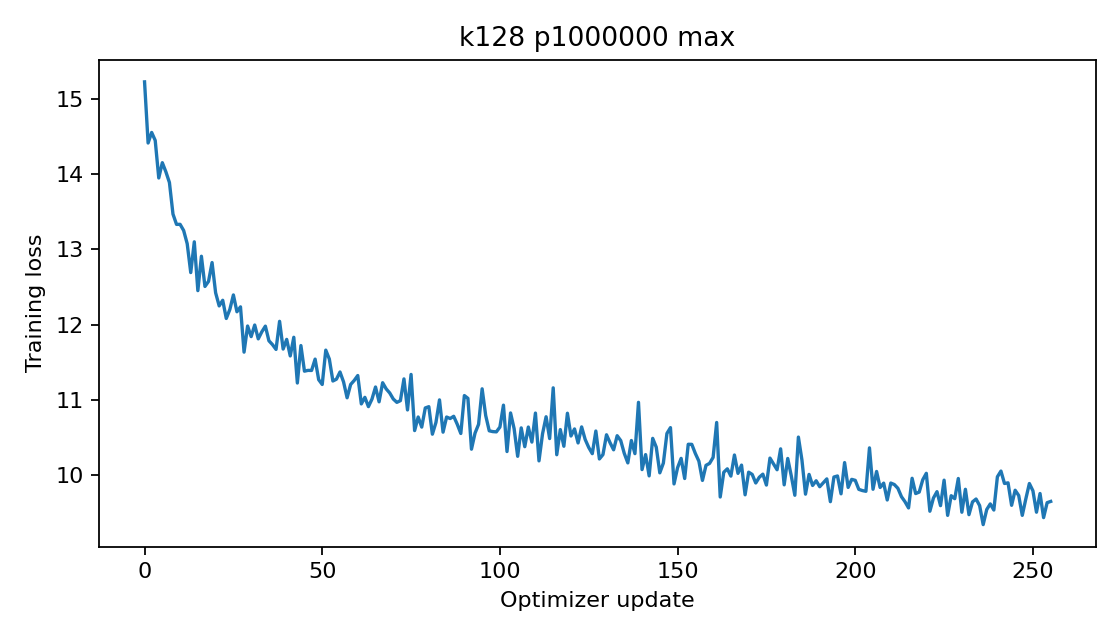

Data behind this chart, as committed beside it:
epoch, step, train_loss
0, 0, 15.23
0, 1, 14.42
0, 2, 14.56
0, 3, 14.45
0, 4, 13.95
0, 5, 14.15
0, 6, 14.03
0, 7, 13.89
0, 8, 13.47
0, 9, 13.33
0, 10, 13.33
0, 11, 13.25
0, 12, 13.08
0, 13, 12.69
0, 14, 13.1
0, 15, 12.45
0, 16, 12.91
0, 17, 12.51
0, 18, 12.57
0, 19, 12.83
0, 20, 12.42
0, 21, 12.25
0, 22, 12.32
0, 23, 12.08
0, 24, 12.2
0, 25, 12.39
0, 26, 12.17
0, 27, 12.24
0, 28, 11.63
0, 29, 11.98
0, 30, 11.84
0, 31, 11.99
0, 32, 11.81
0, 33, 11.9
0, 34, 11.98
0, 35, 11.78
0, 36, 11.73
0, 37, 11.67
0, 38, 12.04
0, 39, 11.67
0, 40, 11.8
0, 41, 11.58
0, 42, 11.83
0, 43, 11.22
0, 44, 11.72
0, 45, 11.38
0, 46, 11.39
0, 47, 11.39
0, 48, 11.54
0, 49, 11.27
0, 50, 11.2
0, 51, 11.66
0, 52, 11.54
0, 53, 11.25
0, 54, 11.27
0, 55, 11.37
0, 56, 11.24
0, 57, 11.03
0, 58, 11.2
0, 59, 11.26
... 196 more rows
